Run: headless pygame with SDL's dummy video driver; simulated clock (each Clock.tick advances the game by its frame time, no real sleeping); random seed 0; keys injected as events and as key.get_pressed() state; no mouse input.
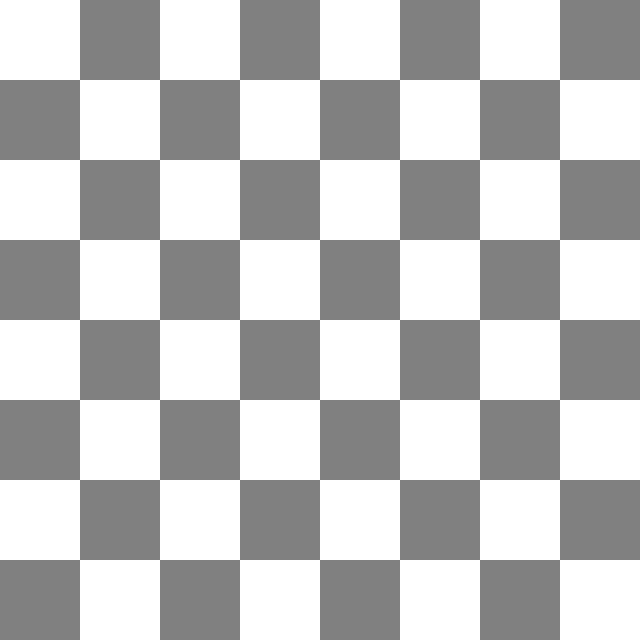
Frame 1 of 4 · flips 1–60 · no input
Frame 2 of 4 · flips 61–180 · tapped SPACE, RETURN · held RIGHT (→), D · screen unchanged from frame 1, image omitted
Frame 3 of 4 · flips 181–300 · held DOWN (↓), S · screen unchanged from frame 2, image omitted
Frame 4 of 4 · flips 301–420 · held LEFT (←), A, UP (↑), W · screen unchanged from frame 3, image omitted

The pygame program that drew these frames:

import pygame
pygame.init()

WIDTH, HEIGHT = 640, 640
SQ_SIZE = WIDTH // 8

WIN = pygame.display.set_mode((WIDTH, HEIGHT))
pygame.display.set_caption("Chess")

WHITE = (255, 255, 255)
GRAY = (128, 128, 128)

def draw_board(WIN):
    WIN.fill(WHITE)
    for row in range(8):
        for col in range(8):
            if (row + col) % 2 == 1:
                pygame.draw.rect(WIN, GRAY, (col*SQ_SIZE, row*SQ_SIZE, SQ_SIZE, SQ_SIZE))

def main():
    running = True
    clock  = pygame.time.Clock()

    while running:
        clock.tick(60)
        for event in pygame.event.get():
            if event.type == pygame.QUIT:
                running = False
        
        draw_board(WIN)
        pygame.display.update()
    
    pygame.quit()


main()
